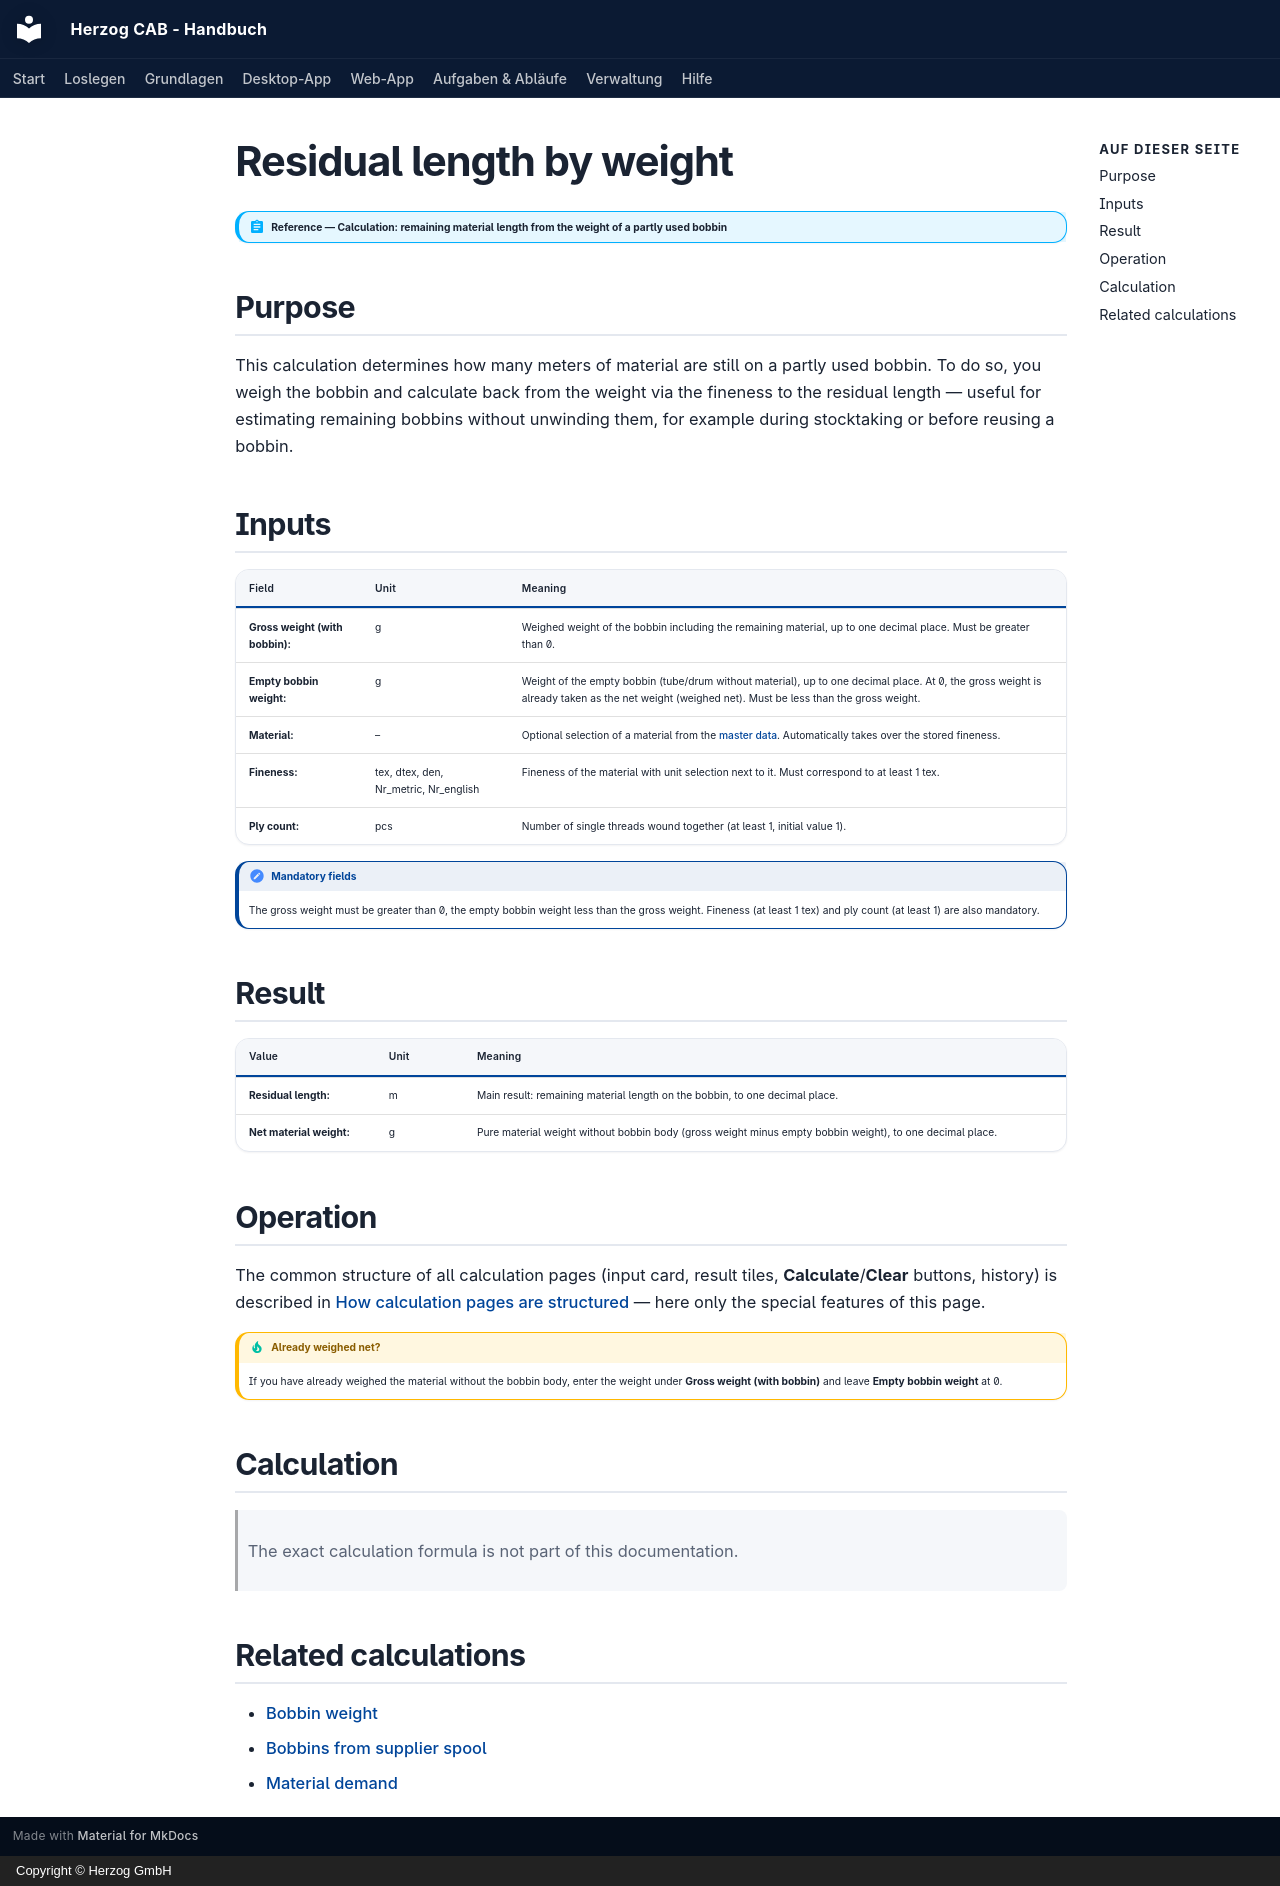

repository: Herzog-GmbH/HerzogCAB-Docs · page: calculations/winding/residual-length.en/index.html · generator: mkdocs · copyright: Copyright © Herzog GmbH

# Residual length by weight

!!! abstract "Reference — Calculation: remaining material length from the weight of a partly used bobbin"

## Purpose { #wofur }

This calculation determines how many meters of material are still on a
partly used bobbin. To do so, you weigh the bobbin and calculate
back from the weight via the fineness to the residual length — useful for
estimating remaining bobbins without unwinding them, for example during stocktaking or
before reusing a bobbin.

## Inputs { #eingabewerte }

| Field | Unit | Meaning |
|---|---|---|
| **Gross weight (with bobbin):** | g | Weighed weight of the bobbin including the remaining material, up to one decimal place. Must be greater than 0. |
| **Empty bobbin weight:** | g | Weight of the empty bobbin (tube/drum without material), up to one decimal place. At 0, the gross weight is already taken as the net weight (weighed net). Must be less than the gross weight. |
| **Material:** | – | Optional selection of a material from the [master data](../../master-data/materials.md). Automatically takes over the stored fineness. |
| **Fineness:** | tex, dtex, den, Nr_metric, Nr_english | Fineness of the material with unit selection next to it. Must correspond to at least 1 tex. |
| **Ply count:** | pcs | Number of single threads wound together (at least 1, initial value 1). |

!!! note "Mandatory fields"
    The gross weight must be greater than 0, the empty bobbin weight less than
    the gross weight. Fineness (at least 1 tex) and ply count (at least
    1) are also mandatory.

## Result { #ergebnis }

| Value | Unit | Meaning |
|---|---|---|
| **Residual length:** | m | Main result: remaining material length on the bobbin, to one decimal place. |
| **Net material weight:** | g | Pure material weight without bobbin body (gross weight minus empty bobbin weight), to one decimal place. |

## Operation { #bedienung }

The common structure of all calculation pages (input card,
result tiles, **Calculate**/**Clear** buttons, history) is described in
[How calculation pages are structured](../../basics/calc-page-anatomy.md) —
here only the special features of this page.

!!! tip "Already weighed net?"
    If you have already weighed the material without the bobbin body, enter the
    weight under **Gross weight (with bobbin)** and leave **Empty bobbin
    weight** at 0.

## Calculation { #berechnung }

> The exact calculation formula is not part of this documentation.

## Related calculations { #verwandte-berechnungen }

* [Bobbin weight](bobbin-weight.md)
* [Bobbins from supplier spool](from-supplier-spool.md)
* [Material demand](material-demand.md)
